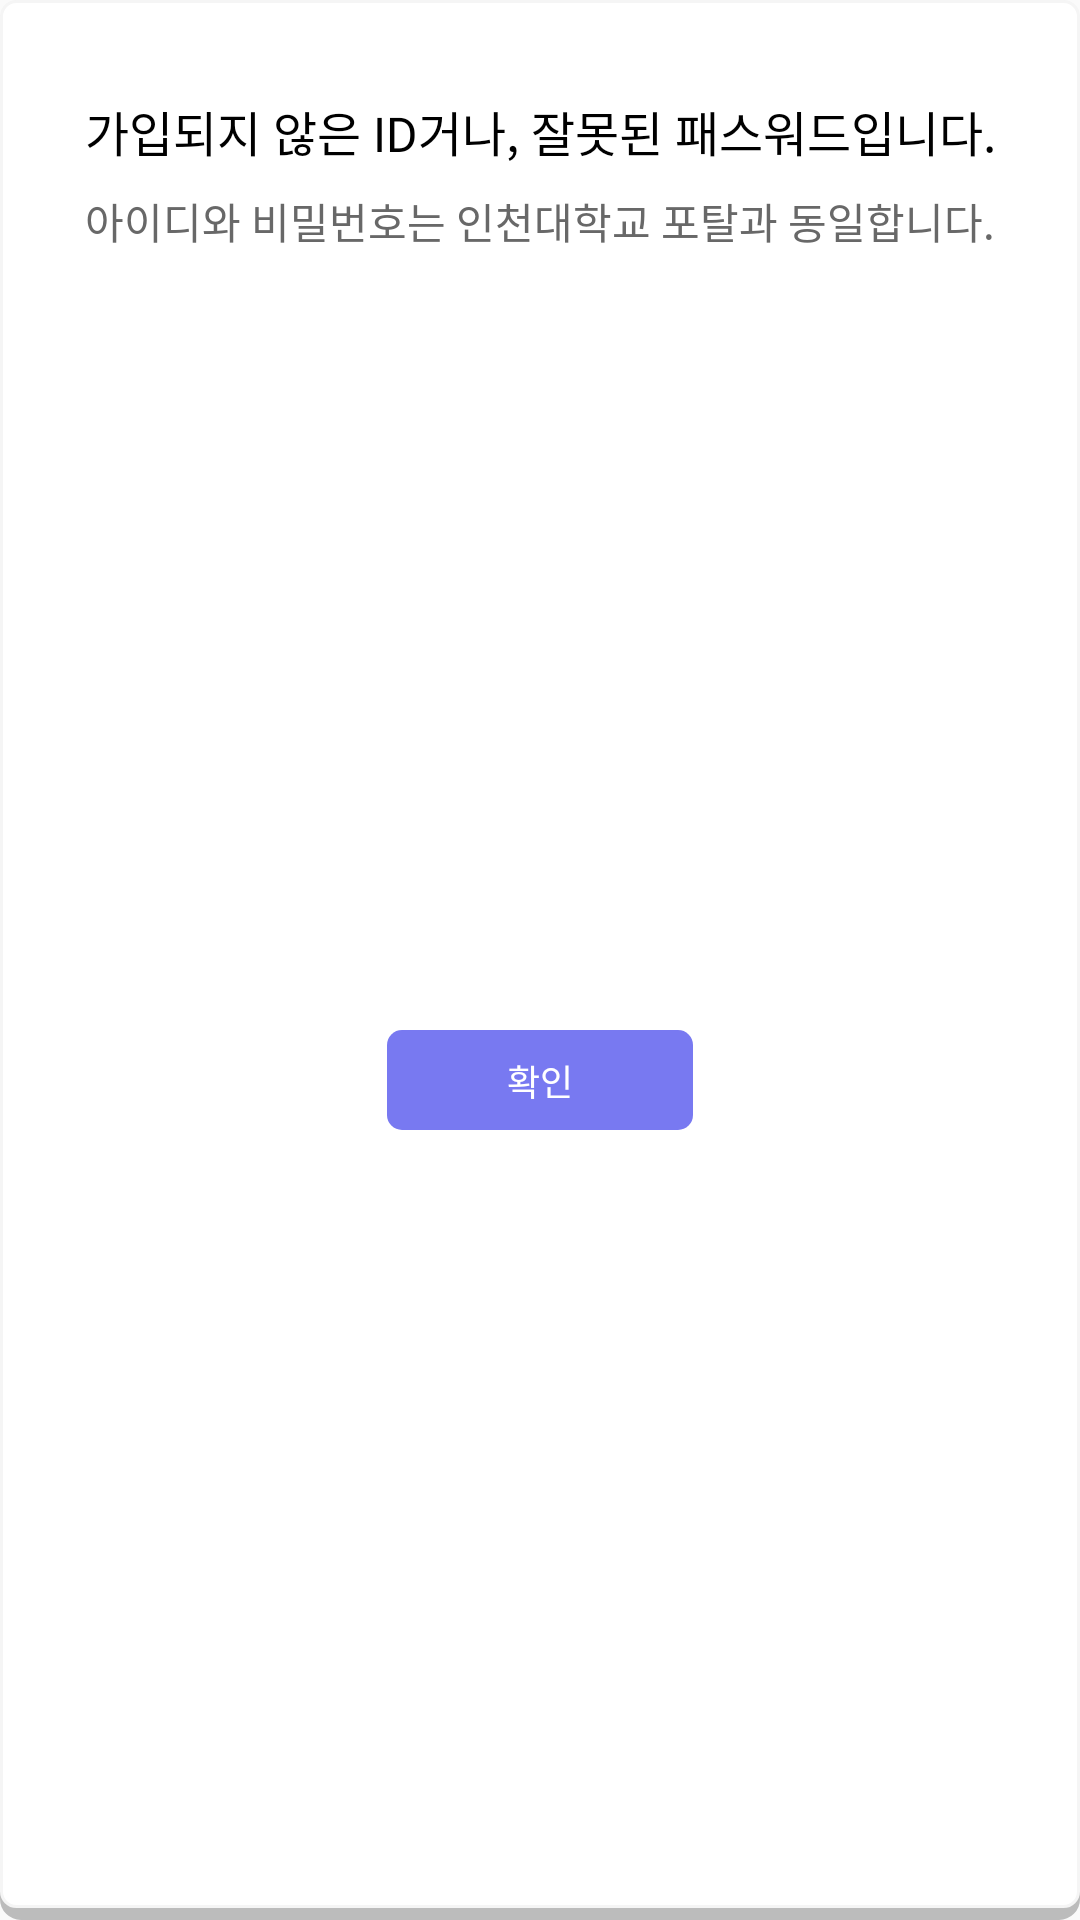

Android layout source for this screen:
<!-- AndroidManifest.xml: application theme Theme.MajorBookService -->
<!-- res/layout/custom_dialog.xml -->
<?xml version="1.0" encoding="utf-8"?>
<androidx.constraintlayout.widget.ConstraintLayout xmlns:android="http://schemas.android.com/apk/res/android"
    xmlns:app="http://schemas.android.com/apk/res-auto"
    android:layout_width="328dp"
    android:layout_height="wrap_content"
    android:background="@drawable/dialog_bg">

    <TextView
        android:id="@+id/textView"
        android:layout_width="wrap_content"
        android:layout_height="wrap_content"
        android:layout_marginTop="32dp"
        android:fontFamily="@font/pretendard_semi_bold"
        android:includeFontPadding="false"
        android:text="가입되지 않은 ID거나, 잘못된 패스워드입니다."
        android:textColor="@color/black"
        android:textSize="16sp"
        app:layout_constraintEnd_toEndOf="parent"
        app:layout_constraintStart_toStartOf="parent"
        app:layout_constraintTop_toTopOf="parent" />

    <TextView
        android:id="@+id/textView2"
        android:layout_width="wrap_content"
        android:layout_height="wrap_content"
        android:layout_marginTop="8dp"
        android:fontFamily="@font/pretendard_regular"
        android:includeFontPadding="false"
        android:text="아이디와 비밀번호는 인천대학교 포탈과 동일합니다."
        android:textColor="@color/gray4"
        android:textSize="14sp"
        app:layout_constraintEnd_toEndOf="parent"
        app:layout_constraintStart_toStartOf="parent"
        app:layout_constraintTop_toBottomOf="@+id/textView" />

    <TextView
        android:id="@+id/okBtn"
        android:layout_width="wrap_content"
        android:layout_height="wrap_content"
        android:layout_marginTop="16dp"
        android:layout_marginBottom="16dp"
        android:background="@drawable/iris_80_5dp_bg"
        android:fontFamily="@font/pretendard_medium"
        android:includeFontPadding="false"
        android:paddingLeft="40dp"
        android:paddingTop="8dp"
        android:paddingRight="40dp"
        android:paddingBottom="8dp"
        android:text="확인"
        android:textColor="@color/white"
        android:textSize="12sp"
        app:layout_constraintBottom_toBottomOf="parent"
        app:layout_constraintEnd_toEndOf="parent"
        app:layout_constraintStart_toStartOf="parent"
        app:layout_constraintTop_toBottomOf="@+id/textView2" />


</androidx.constraintlayout.widget.ConstraintLayout>
<!-- resources referenced by this layout -->
<resources>
  <color name="black">#FF000000</color>
  <color name="gray4">#686868</color>
  <color name="white">#FFFFFFFF</color>
  <!-- drawable dialog_bg (drawable) -->
  <?xml version="1.0" encoding="utf-8"?>
  <layer-list xmlns:android="http://schemas.android.com/apk/res/android">
  
      
      <item>
          <shape android:shape="rectangle">
              <corners android:radius="5dp" />
              <padding
                  android:bottom="4dp"
                  android:left="0dp"
                  android:right="0dp"
                  android:top="0dp" />
  
              <stroke
                  android:width="4dp"
                  android:color="#40000000" />
  
          </shape>
      </item>
  
      
      <item>
          <shape android:shape="rectangle">
              <solid android:color="@android:color/white" />
              <corners android:radius="5dp" />
              <stroke
                  android:width="1dp"
                  android:color="@color/gray1" />
          </shape>
      </item>
  
  </layer-list>
  <!-- drawable iris_80_5dp_bg (drawable) -->
  <?xml version="1.0" encoding="utf-8"?>
  <shape xmlns:android="http://schemas.android.com/apk/res/android"
      android:shape="rectangle">
  
      <corners
          android:radius="5dp" />
  
      <solid android:color="@color/iris_80" />
  
  </shape>
  <style name="Theme.MajorBookService" parent="Theme.AppCompat.DayNight.DarkActionBar">
          
          <item name="colorPrimary">@color/purple_500</item>
          <item name="colorPrimaryVariant">@color/purple_700</item>
          <item name="colorOnPrimary">@color/white</item>
          
          <item name="colorSecondary">@color/teal_200</item>
          <item name="colorSecondaryVariant">@color/teal_700</item>
          <item name="colorOnSecondary">@color/black</item>
          
          <item name="android:statusBarColor">?attr/colorPrimaryVariant</item>
          
          <item name="windowNoTitle">true</item>
      </style>
  <color name="gray1">#F5F5F5</color>
  <color name="iris_80">#7879F1</color>
  <color name="purple_500">#FF6200EE</color>
  <color name="purple_700">#FF3700B3</color>
  <color name="teal_200">#FF03DAC5</color>
  <color name="teal_700">#FF018786</color>
</resources>
